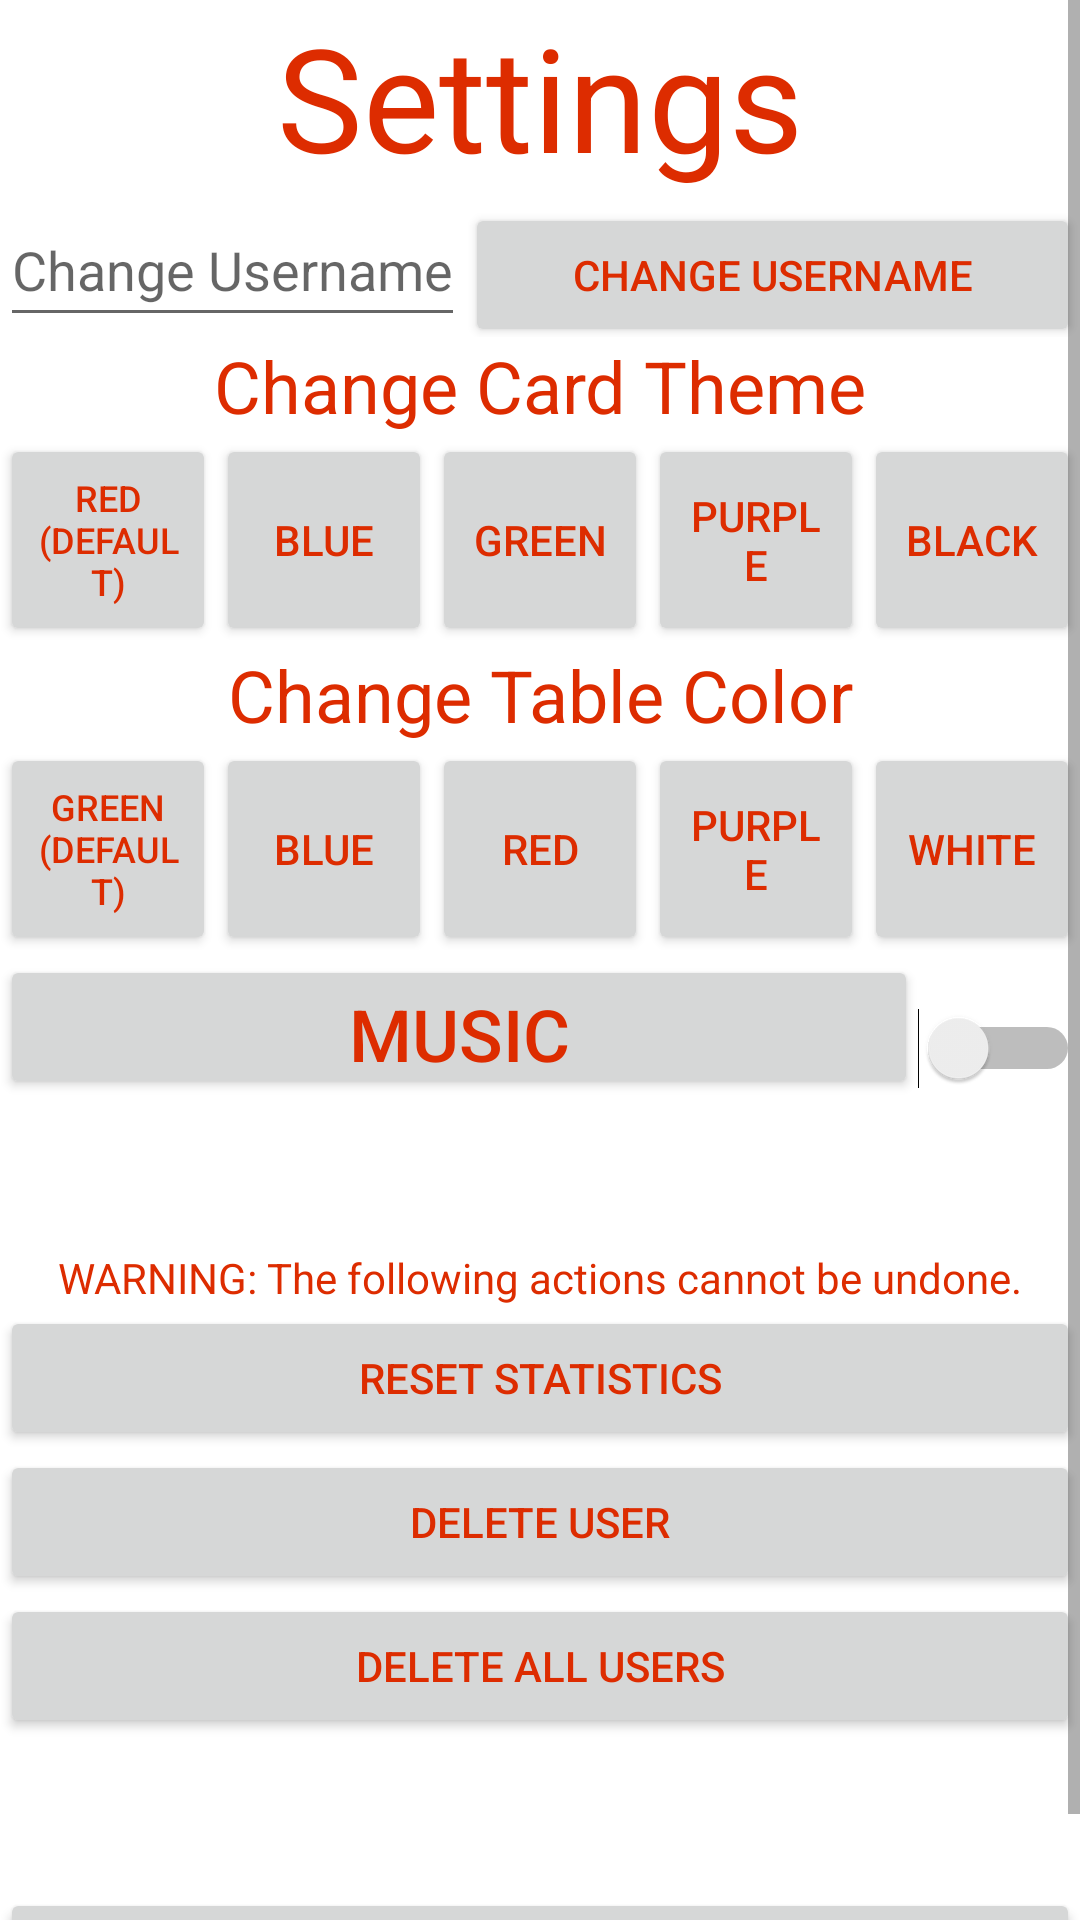

Reconstruct the res/layout file that produces this screen, plus the resources it refers to.
<!-- AndroidManifest.xml: application theme Theme.Solipaire -->
<!-- res/layout/fragment_settings.xml -->
<?xml version="1.0" encoding="utf-8"?>
<LinearLayout xmlns:android="http://schemas.android.com/apk/res/android"
    xmlns:app="http://schemas.android.com/apk/res-auto"
    xmlns:tools="http://schemas.android.com/tools"
    android:layout_width="match_parent"
    android:layout_height="match_parent">

    <ScrollView
        android:layout_width="match_parent"
        android:layout_height="match_parent">

        <LinearLayout
            android:layout_width="match_parent"
            android:layout_height="wrap_content"
            android:orientation="vertical">

            <TextView
                android:id="@+id/settingsTitle"
                android:layout_width="match_parent"
                android:layout_height="0dp"
                android:layout_weight="1"
                android:text="@string/settings"
                android:textAlignment="center"
                android:textSize="48sp" />

            <LinearLayout
                android:layout_width="match_parent"
                android:layout_height="match_parent"
                android:orientation="horizontal">

                <EditText
                    android:id="@+id/settings_changeUser"
                    android:layout_width="wrap_content"
                    android:layout_height="match_parent"
                    android:hint="@string/change_username"
                    android:isScrollContainer="false"
                    android:maxLength="16"
                    android:maxLines="1"
                    android:minHeight="48dp" />

                <Button
                    android:id="@+id/settings_changeUserButton"
                    android:layout_width="wrap_content"
                    android:layout_height="wrap_content"
                    android:layout_weight="1"
                    android:text="@string/change_username" />
            </LinearLayout>

            <TextView
                android:id="@+id/settings_changeCardTheme"
                android:layout_width="match_parent"
                android:layout_height="wrap_content"
                android:text="@string/change_card_theme"
                android:textAlignment="center"
                android:textSize="24sp" />

            <LinearLayout
                android:layout_width="match_parent"
                android:layout_height="match_parent"
                android:orientation="horizontal">

                <Button
                    android:id="@+id/card_red"
                    android:layout_width="match_parent"
                    android:layout_height="match_parent"
                    android:layout_weight="1"
                    android:text="@string/red_default"
                    android:textSize="12sp" />

                <Button
                    android:id="@+id/card_blue"
                    android:layout_width="match_parent"
                    android:layout_height="match_parent"
                    android:layout_weight="1"
                    android:text="@string/blue"
                    tools:ignore="DuplicateSpeakableTextCheck" />

                <Button
                    android:id="@+id/card_green"
                    android:layout_width="match_parent"
                    android:layout_height="match_parent"
                    android:layout_weight="1"
                    android:text="Green" />

                <Button
                    android:id="@+id/card_purple"
                    android:layout_width="match_parent"
                    android:layout_height="match_parent"
                    android:layout_weight="1"
                    android:text="Purple"
                    tools:ignore="DuplicateSpeakableTextCheck" />

                <Button
                    android:id="@+id/card_black"
                    android:layout_width="match_parent"
                    android:layout_height="match_parent"
                    android:layout_weight="1"
                    android:text="Black" />
            </LinearLayout>

            <TextView
                android:id="@+id/settings_changeTable"
                android:layout_width="match_parent"
                android:layout_height="wrap_content"
                android:text="@string/change_table_color"
                android:textAlignment="center"
                android:textSize="24sp" />

            <LinearLayout
                android:layout_width="match_parent"
                android:layout_height="match_parent"
                android:orientation="horizontal">

                <Button
                    android:id="@+id/table_green"
                    android:layout_width="match_parent"
                    android:layout_height="match_parent"
                    android:layout_weight="1"
                    android:text="@string/green_default"
                    android:textSize="12sp" />

                <Button
                    android:id="@+id/table_blue"
                    android:layout_width="match_parent"
                    android:layout_height="match_parent"
                    android:layout_weight="1"
                    android:text="@string/blue" />

                <Button
                    android:id="@+id/table_red"
                    android:layout_width="match_parent"
                    android:layout_height="match_parent"
                    android:layout_weight="1"
                    android:text="Red" />

                <Button
                    android:id="@+id/table_purple"
                    android:layout_width="match_parent"
                    android:layout_height="match_parent"
                    android:layout_weight="1"
                    android:text="Purple" />

                <Button
                    android:id="@+id/table_white"
                    android:layout_width="match_parent"
                    android:layout_height="match_parent"
                    android:layout_weight="1"
                    android:text="@string/white" />
            </LinearLayout>

            <LinearLayout
                android:layout_width="match_parent"
                android:layout_height="match_parent"
                android:orientation="horizontal">

                <Button
                    android:id="@+id/settings_musicButton"
                    android:layout_width="0dp"
                    android:layout_height="match_parent"
                    android:layout_weight="1"
                    android:text="@string/music"
                    android:textSize="24sp" />

                <Switch
                    android:id="@+id/settings_music"
                    android:layout_width="wrap_content"
                    android:layout_height="wrap_content"
                    android:minHeight="48dp"
                    android:textSize="12sp" />
            </LinearLayout>

            <TextView
                android:id="@+id/settings_warning"
                android:layout_width="match_parent"
                android:layout_height="wrap_content"
                android:layout_marginTop="50dp"
                android:text="@string/warning_the_following_options_cannot_be_undone"
                android:textAlignment="center" />

            <Button
                android:id="@+id/settings_resetStats"
                android:layout_width="match_parent"
                android:layout_height="wrap_content"
                android:text="@string/reset_statistics" />

            <Button
                android:id="@+id/settings_deleteUser"
                android:layout_width="match_parent"
                android:layout_height="wrap_content"
                android:text="@string/delete_user" />

            <Button
                android:id="@+id/settings_resetGame"
                android:layout_width="match_parent"
                android:layout_height="wrap_content"
                android:text="@string/reset_game" />

            <Button
                android:id="@+id/settings_return"
                android:layout_width="match_parent"
                android:layout_height="wrap_content"
                android:layout_marginTop="50dp"
                android:text="@string/return_text" />

        </LinearLayout>
    </ScrollView>


</LinearLayout>
<!-- resources referenced by this layout -->
<resources>
  <string name="blue">Blue</string>
  <string name="change_card_theme">Change Card Theme</string>
  <string name="change_table_color">Change Table Color</string>
  <string name="change_username">Change Username</string>
  <string name="delete_user">Delete User</string>
  <string name="green_default">Green (default)</string>
  <string name="music">Music</string>
  <string name="red_default">Red (default)</string>
  <string name="reset_game">Delete All Users</string>
  <string name="reset_statistics">Reset Statistics</string>
  <string name="return_text">Return</string>
  <string name="settings">Settings</string>
  <string name="warning_the_following_options_cannot_be_undone">WARNING: The following actions cannot be undone.</string>
  <string name="white">White</string>
  <style name="Theme.Solipaire" parent="Theme.AppCompat.Light.NoActionBar">
          
          <item name="colorPrimary">@color/red_255</item>
          <item name="colorPrimaryVariant">@color/red_50</item>
          <item name="colorOnPrimary">@color/white</item>
          
          <item name="colorSecondary">@color/teal_200</item>
          <item name="colorSecondaryVariant">@color/teal_700</item>
          <item name="colorOnSecondary">@color/black</item>
          
          <item name="android:statusBarColor" tools:targetApi="l">?attr/colorOnPrimary</item>
          
          <item name="android:background">@color/white</item>
          <item name="android:textColor">@color/red_255</item>
      </style>
  <color name="red_255">#DD2C00</color>
  <color name="red_50">#FF9C9C</color>
  <color name="white">#FFFFFFFF</color>
  <color name="teal_200">#FF03DAC5</color>
  <color name="teal_700">#FF018786</color>
  <color name="black">#FF000000</color>
</resources>
